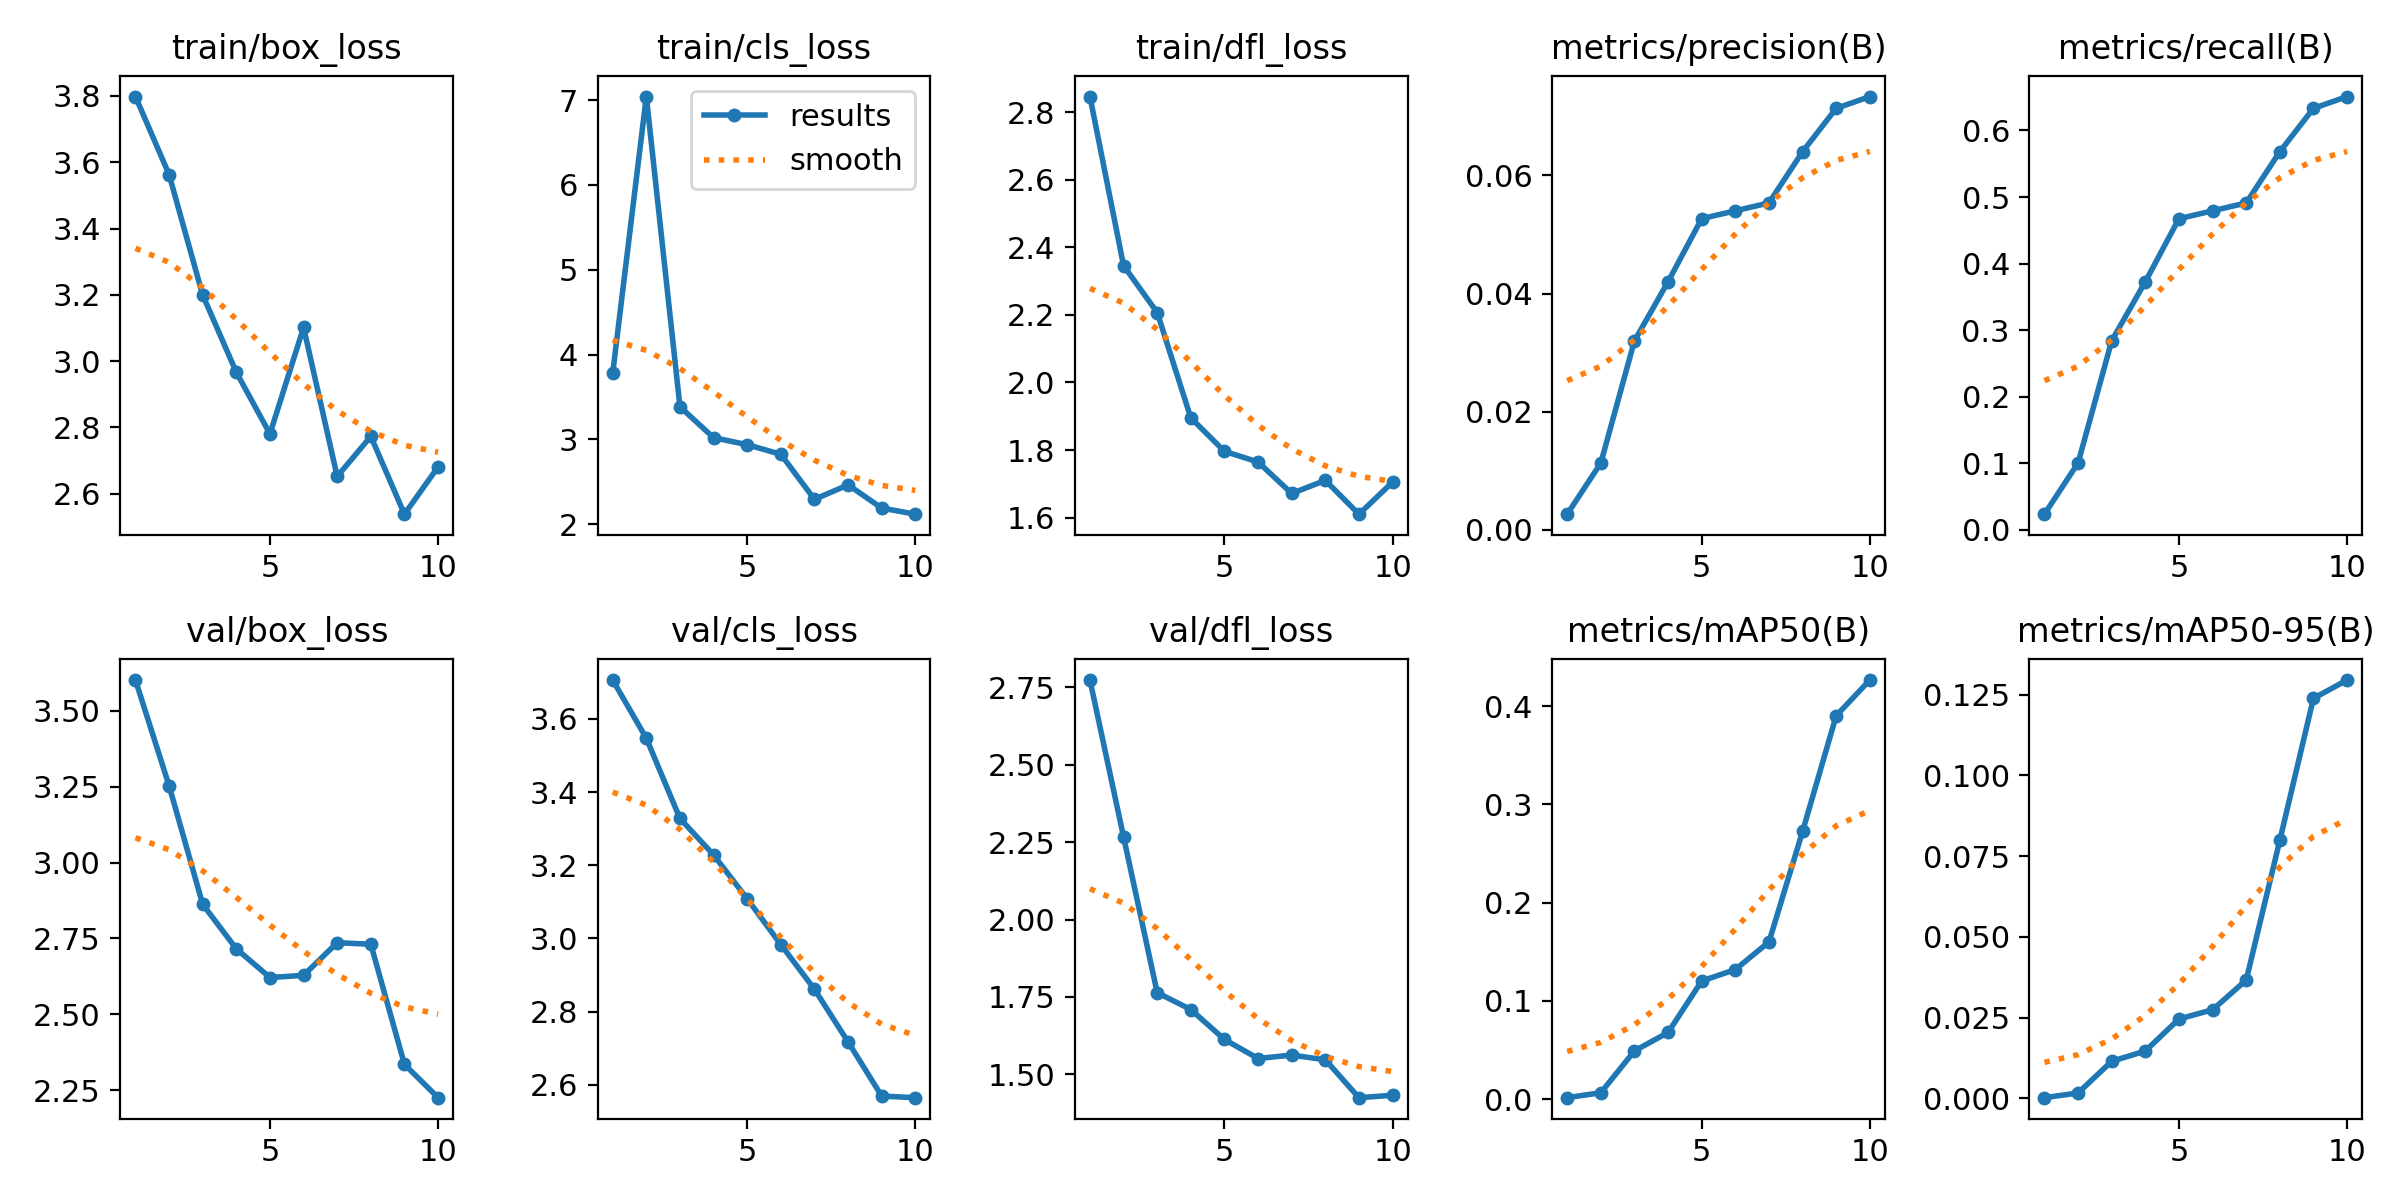

Source data for this figure (header and first rows):
epoch, time, train/box_loss, train/cls_loss, train/dfl_loss, metrics/precision(B), metrics/recall(B), metrics/mAP50(B), metrics/mAP50-95(B), val/box_loss, val/cls_loss, val/dfl_loss, lr/pg0, lr/pg1, lr/pg2
1, 73, 3.798, 3.781, 2.846, 0.00267, 0.02367, 0.00138, 0.00017, 3.602, 3.706, 2.773, 6e-05, 6e-05, 6e-05
2, 111.2, 3.563, 7.043, 2.346, 0.01133, 0.1006, 0.00641, 0.00162, 3.253, 3.547, 2.267, 0.0001261, 0.0001261, 0.0001261
3, 1485, 3.199, 3.384, 2.207, 0.032, 0.284, 0.04899, 0.01145, 2.862, 3.328, 1.764, 0.0001764, 0.0001764, 0.0001764
4, 2233, 2.966, 3.019, 1.895, 0.042, 0.3728, 0.06776, 0.01462, 2.716, 3.228, 1.71, 0.0002109, 0.0002109, 0.0002109
5, 2272, 2.78, 2.936, 1.796, 0.05267, 0.4675, 0.1202, 0.02456, 2.621, 3.108, 1.613, 0.0002295, 0.0002295, 0.0002295
6, 2308, 3.102, 2.823, 1.765, 0.054, 0.4793, 0.1318, 0.0274, 2.628, 2.983, 1.551, 0.0002323, 0.0002323, 0.0002323
7, 2353, 2.652, 2.292, 1.671, 0.05533, 0.4911, 0.1599, 0.03661, 2.736, 2.861, 1.563, 0.0002192, 0.0002192, 0.0002192
8, 2403, 2.773, 2.462, 1.71, 0.064, 0.5681, 0.2725, 0.07992, 2.731, 2.717, 1.547, 0.0001903, 0.0001903, 0.0001903
9, 2448, 2.538, 2.189, 1.61, 0.07133, 0.6331, 0.3903, 0.1239, 2.335, 2.569, 1.425, 0.0001456, 0.0001456, 0.0001456
10, 2490, 2.681, 2.117, 1.705, 0.07333, 0.6509, 0.4266, 0.1296, 2.225, 2.565, 1.433, 8.502e-05, 8.502e-05, 8.502e-05
